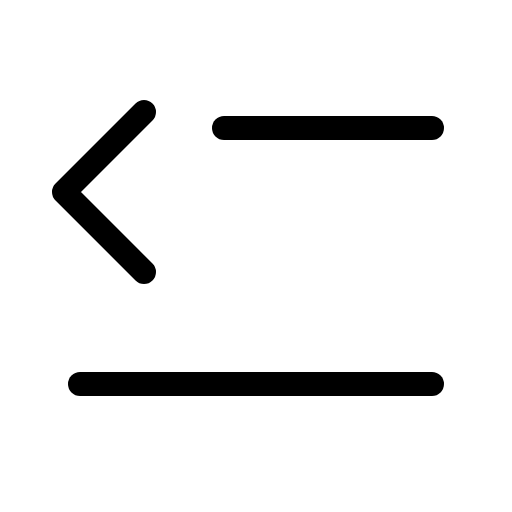
t = 0.00 s
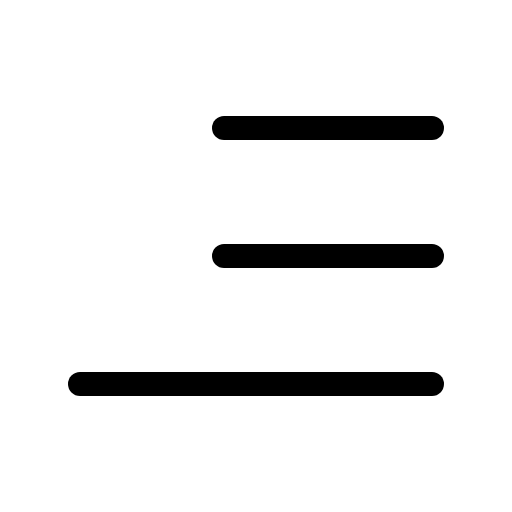
t = 0.90 s
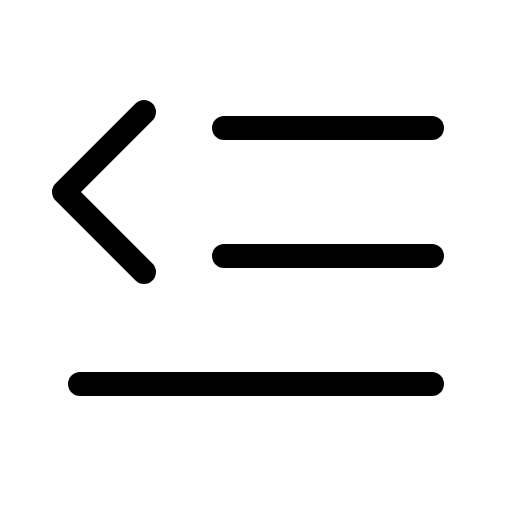
t = 1.28 s
t = 2.03 s: frame unchanged from t = 1.28 s, image omitted
t = 2.78 s: frame unchanged from t = 1.28 s, image omitted
t = 3.15 s: frame unchanged from t = 1.28 s, image omitted

The animated SVG that drew these frames (rendered in a browser with its animation timeline set to each time). Animation: 1 CSS @keyframes rule; one cycle of 3.90 s, repeats indefinitely.

<svg xmlns="http://www.w3.org/2000/svg" viewBox="0 0 256 256">
  <style>
    .draw-line {
      stroke-dasharray: 2000;
      stroke-dashoffset: 0;
    }
    svg:hover .draw-line {
      animation: phosphor-draw-in 3s ease-in-out infinite alternate;
    }
    @keyframes phosphor-draw-in {
      0%   { stroke-dashoffset: 2000; }
      50%  { stroke-dashoffset: 0; }
      100% { stroke-dashoffset: 0; }
    }
  </style><rect width="256" height="256" fill="none"/><line x1="112" y1="128" x2="216" y2="128" fill="none" stroke="currentColor" stroke-linecap="round" stroke-linejoin="round" stroke-width="12" class="draw-line" pathLength="1" style="animation-delay: 0s"/><line x1="112" y1="64" x2="216" y2="64" fill="none" stroke="currentColor" stroke-linecap="round" stroke-linejoin="round" stroke-width="12" class="draw-line" pathLength="1" style="animation-delay: 0.3s"/><line x1="40" y1="192" x2="216" y2="192" fill="none" stroke="currentColor" stroke-linecap="round" stroke-linejoin="round" stroke-width="12" class="draw-line" pathLength="1" style="animation-delay: 0.6s"/><polyline points="72 56 32 96 72 136" fill="none" stroke="currentColor" stroke-linecap="round" stroke-linejoin="round" stroke-width="12" class="draw-line" pathLength="1" style="animation-delay: 0.9s"/></svg>
